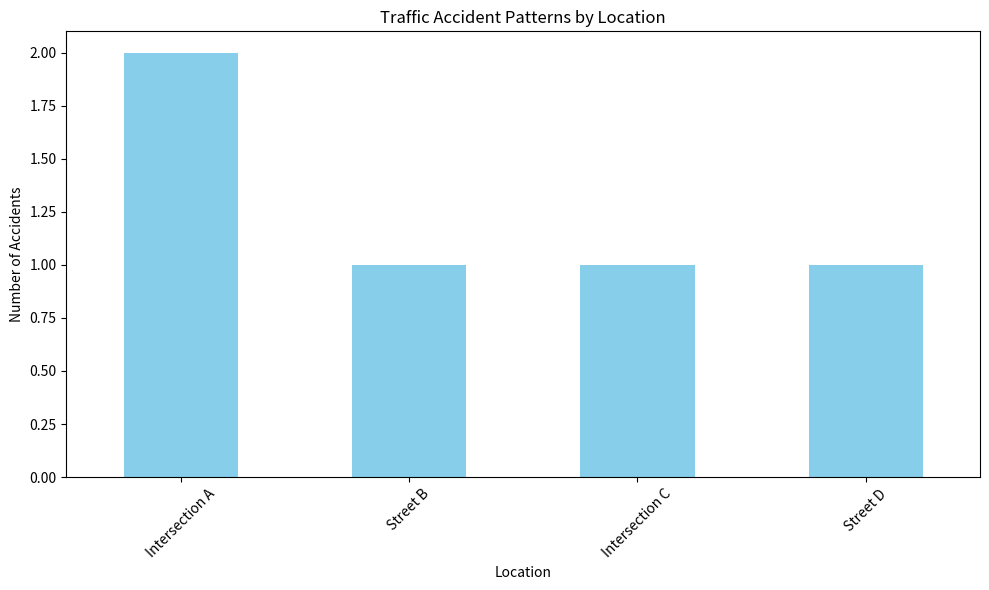
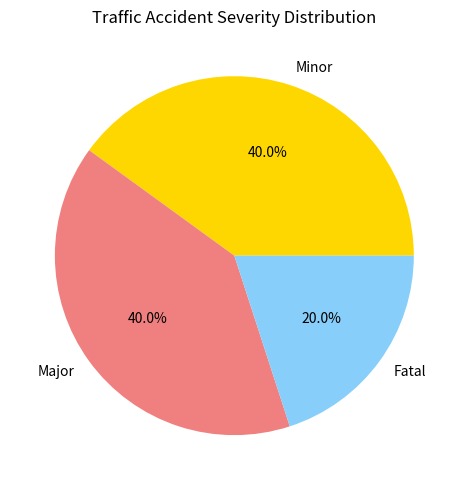

Generate these figures, in order, with matplotlib:
import matplotlib.pyplot as plt
import pandas as pd

# Sample data (replace with your actual data)
data = {
    'Date': ['2023-01-01', '2023-02-01', '2023-03-01', '2023-04-01', '2023-05-01'],
    'Location': ['Intersection A', 'Street B', 'Intersection C', 'Street D', 'Intersection A'],
    'Severity': ['Minor', 'Major', 'Minor', 'Fatal', 'Major']
}

# Create a DataFrame from the data
df = pd.DataFrame(data)

# Convert 'Date' column to datetime
df['Date'] = pd.to_datetime(df['Date'])

# Count accident occurrences by location
location_counts = df['Location'].value_counts()

# Plotting
plt.figure(figsize=(10, 6))
location_counts.plot(kind='bar', color='skyblue')
plt.title('Traffic Accident Patterns by Location')
plt.xlabel('Location')
plt.ylabel('Number of Accidents')
plt.xticks(rotation=45)
plt.tight_layout()

# Display the plot
plt.show()

# Count accident severity
severity_counts = df['Severity'].value_counts()

# Plotting
plt.figure(figsize=(8, 5))
severity_counts.plot(kind='pie', autopct='%1.1f%%', colors=['gold', 'lightcoral', 'lightskyblue'])
plt.title('Traffic Accident Severity Distribution')
plt.tight_layout()

# Display the plot
plt.show()
